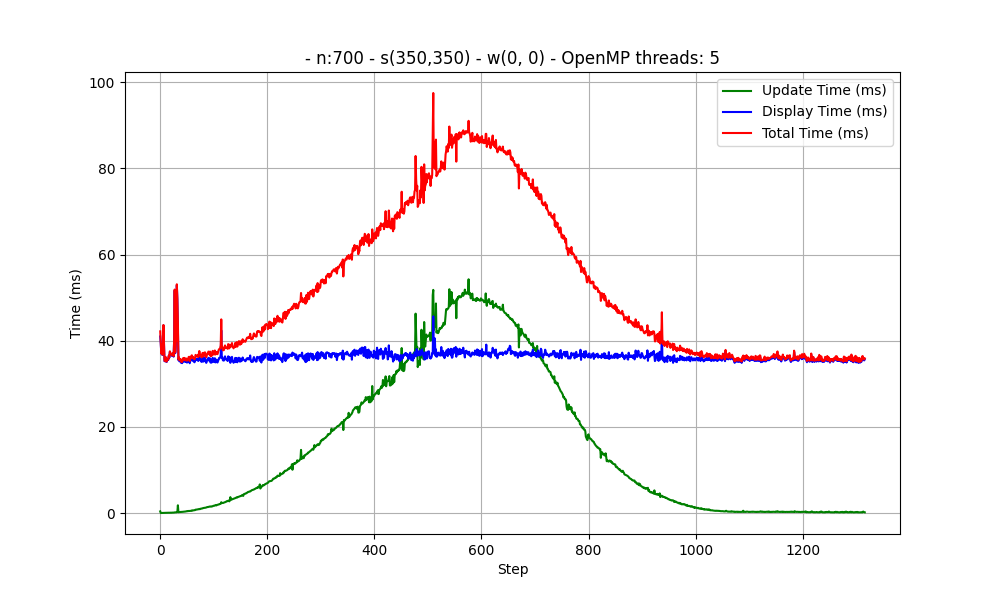

Values plotted in this chart, from the file beside it:
Taille du terrain : 1
Nombre de cellules par direction : 700
Vecteur vitesse : [0, 0]
Position initiale du foyer (col, ligne) : 350, 350
OpenMP threads: 5
step, update_time, display_time, total_time
0, 396, 40980, 42169
1, 27, 39399, 39532
2, 29, 36983, 37053
3, 41, 39083, 39146
4, 48, 36691, 36761
5, 39, 37469, 37528
6, 47, 43571, 43644
7, 45, 39233, 39299
8, 51, 35247, 35317
9, 49, 35299, 35357
10, 67, 36141, 36216
11, 73, 35117, 35201
12, 71, 35070, 35151
13, 72, 35521, 35600
14, 94, 35686, 35804
15, 76, 35558, 35642
16, 88, 36460, 36569
17, 82, 36048, 36144
18, 86, 37432, 37529
19, 105, 37008, 37128
20, 82, 36897, 36988
21, 107, 36752, 36868
22, 110, 36464, 36598
23, 104, 36652, 36774
24, 117, 37004, 37140
25, 125, 36305, 36443
26, 128, 40062, 40208
27, 171, 51672, 51870
28, 168, 37098, 37292
29, 164, 39724, 39917
30, 184, 39743, 39951
31, 209, 52849, 53091
32, 247, 49537, 49816
33, 1812, 42334, 44174
34, 199, 35469, 35692
35, 238, 35893, 36139
36, 244, 35216, 35471
37, 248, 35193, 35448
38, 234, 35486, 35729
39, 255, 34870, 35132
40, 258, 35193, 35460
41, 283, 34791, 35080
42, 301, 35429, 35737
43, 317, 35657, 35981
44, 338, 35158, 35503
45, 372, 35635, 36015
46, 351, 35267, 35625
47, 387, 35074, 35468
48, 387, 35487, 35882
49, 441, 35378, 35826
50, 432, 34916, 35356
51, 486, 35220, 35713
52, 458, 35237, 35701
53, 501, 35699, 36207
54, 490, 35773, 36270
... 1,262 more rows
